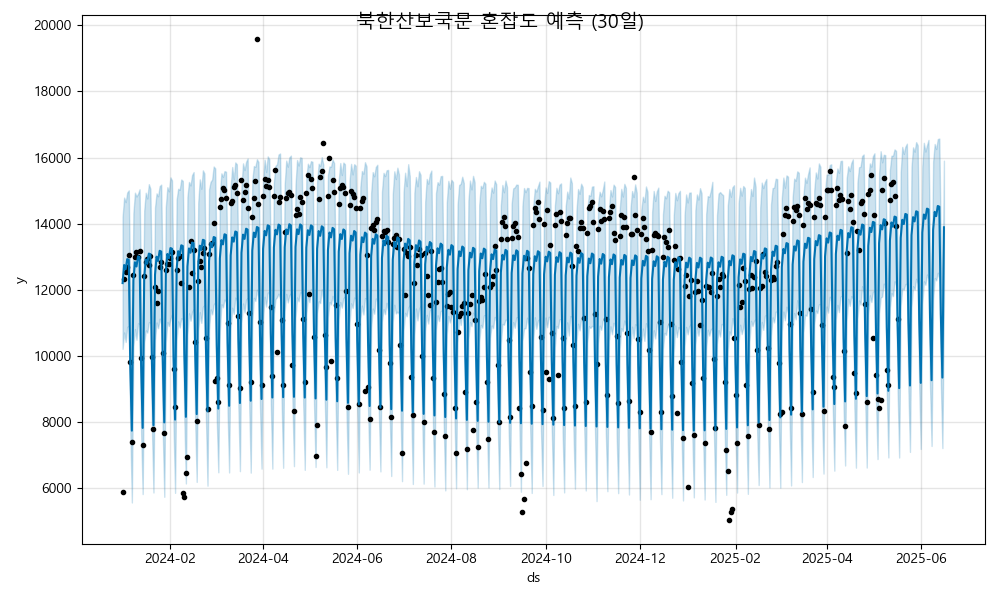

Data behind this chart, as committed beside it:
ds, yhat, yhat_lower, yhat_upper
2024-01-01, 12206, 10219, 14215
2024-01-02, 12754, 10713, 14791
2024-01-03, 12624, 10426, 14654
2024-01-04, 12932, 10884, 14946
2024-01-05, 12910, 10898, 15010
2024-01-06, 9657, 7716, 11756
2024-01-07, 7746, 5574, 9816
2024-01-08, 12290, 10279, 14322
2024-01-09, 12837, 10814, 14939
2024-01-10, 12707, 10493, 14825
2024-01-11, 13015, 10988, 14907
2024-01-12, 12994, 10958, 15043
2024-01-13, 9741, 7690, 11888
2024-01-14, 7829, 5829, 9951
2024-01-15, 12373, 10395, 14396
2024-01-16, 12921, 10775, 14938
2024-01-17, 12791, 10709, 14766
2024-01-18, 13099, 11022, 15197
2024-01-19, 13077, 10998, 15057
2024-01-20, 9824, 7815, 11937
2024-01-21, 7913, 5876, 9981
2024-01-22, 12457, 10482, 14491
2024-01-23, 13004, 11015, 14919
2024-01-24, 12874, 10844, 14832
2024-01-25, 13182, 11132, 15135
2024-01-26, 13160, 10967, 15183
2024-01-27, 9908, 7739, 12031
2024-01-28, 7996, 5746, 9938
2024-01-29, 12540, 10429, 14512
2024-01-30, 13088, 11032, 15105
2024-01-31, 12958, 10909, 14980
2024-02-01, 13266, 11134, 15403
2024-02-02, 13244, 11257, 15310
2024-02-03, 9991, 7857, 11961
2024-02-04, 8079, 5865, 10002
2024-02-05, 12623, 10478, 14728
2024-02-06, 13171, 11048, 15058
2024-02-07, 13041, 10864, 15023
2024-02-08, 13349, 11144, 15339
2024-02-09, 13327, 11103, 15294
2024-02-10, 10075, 8055, 12273
2024-02-11, 8163, 6149, 10112
2024-02-12, 12707, 10639, 14816
2024-02-13, 13254, 11293, 15263
2024-02-14, 13124, 11069, 15158
2024-02-15, 13433, 11325, 15471
2024-02-16, 13411, 11418, 15562
2024-02-17, 10158, 8057, 12249
2024-02-18, 8246, 6196, 10276
2024-02-19, 12790, 10767, 14641
2024-02-20, 13338, 11326, 15342
2024-02-21, 13208, 11004, 15057
2024-02-22, 13516, 11487, 15615
2024-02-23, 13494, 11535, 15519
2024-02-24, 10241, 8099, 12124
2024-02-25, 8330, 6082, 10296
2024-02-26, 12874, 10791, 15039
2024-02-27, 13421, 11410, 15268
2024-02-28, 13291, 11260, 15335
2024-02-29, 13599, 11557, 15731
... 473 more rows
